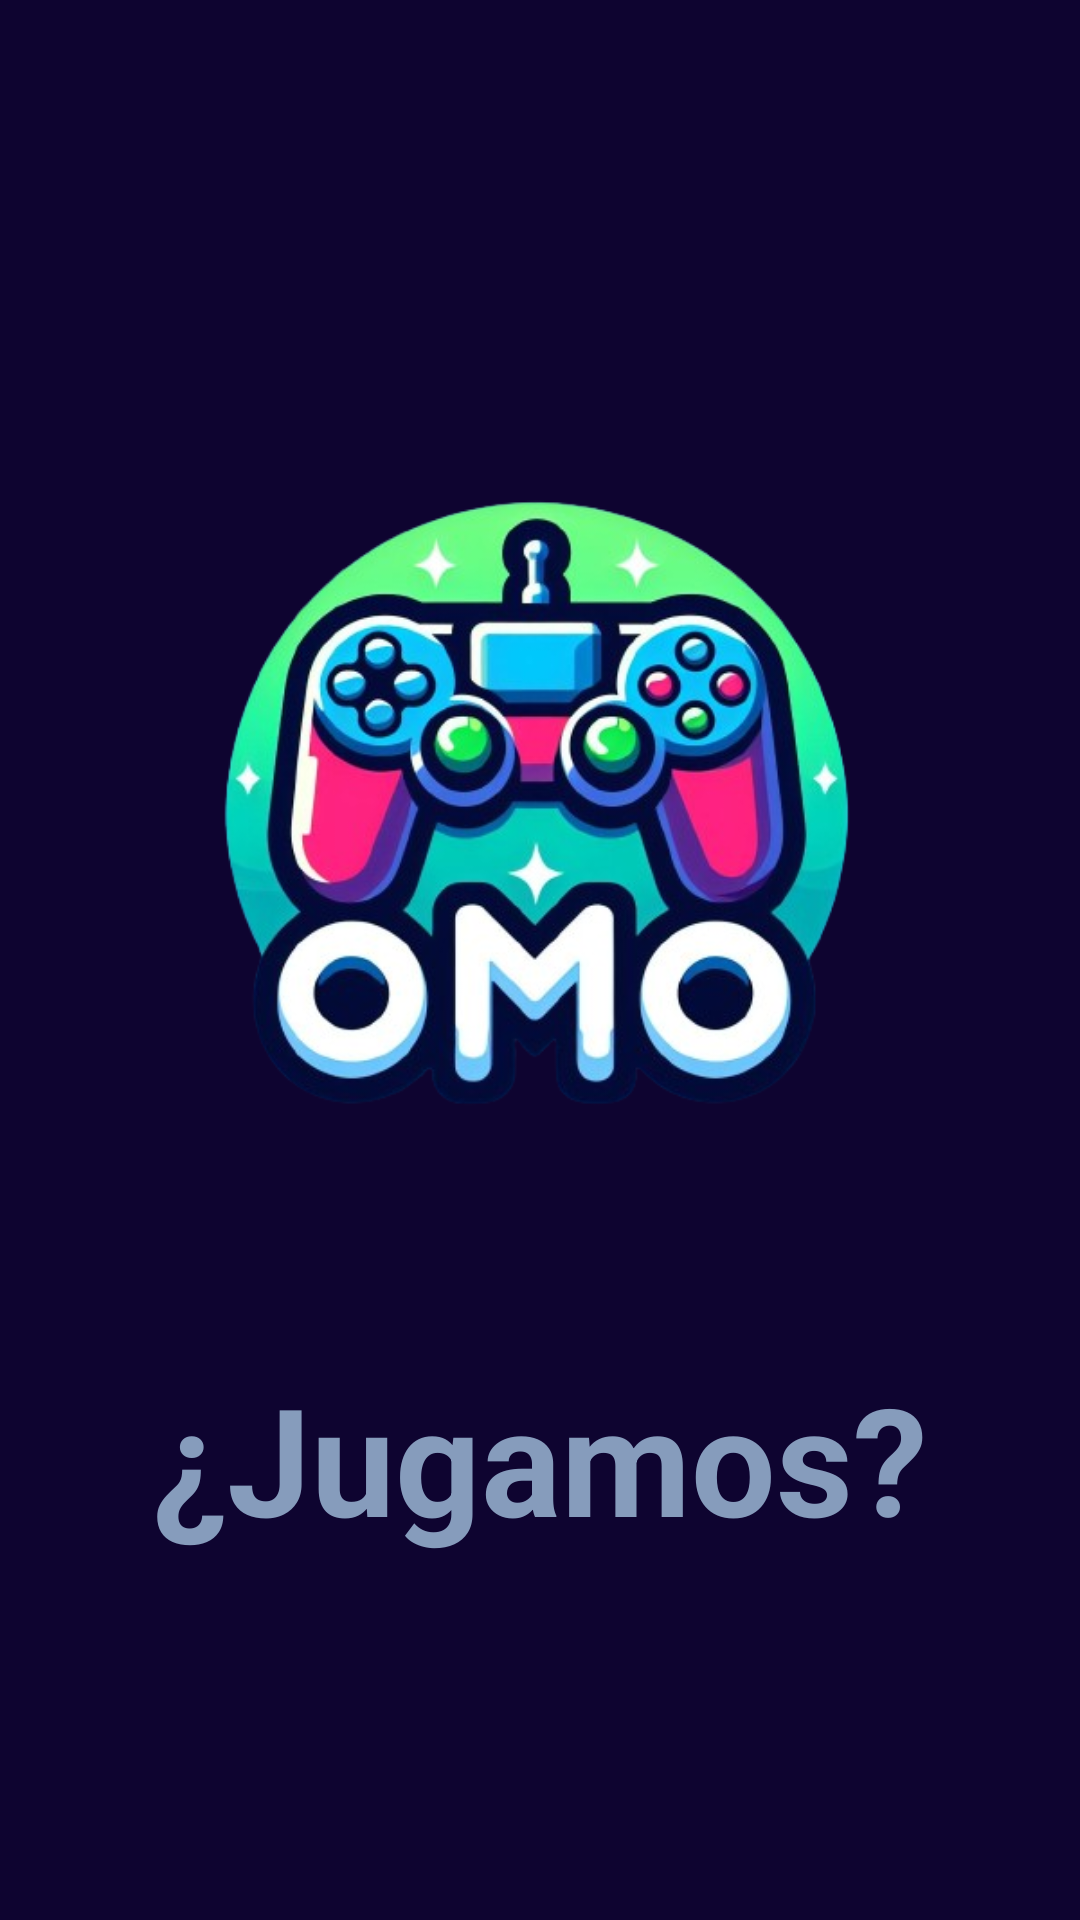

Layout XML and referenced resources for this Android screen:
<!-- AndroidManifest.xml: application theme Theme.CenecApp -->
<!-- res/layout/fragment_bienvenida.xml -->
<LinearLayout
    xmlns:android="http://schemas.android.com/apk/res/android"
    xmlns:tools="http://schemas.android.com/tools"
    android:layout_width="match_parent"
    android:layout_height="match_parent"
    android:orientation="vertical"
    android:background="@color/fondoPantalla"
    android:gravity="center"
    tools:context="Fragments.bienvenida">

    <ImageView
        android:id="@+id/splashImagen"
        android:layout_width="300dp"
        android:layout_height="300dp"
        android:src="@drawable/logofinal"
        />

    <TextView
        android:id="@+id/textView"
        android:layout_width="wrap_content"
        android:layout_height="wrap_content"
        android:layout_marginTop="32dp"
        android:text="@string/jugamos"
        android:textColor="@color/gris_roto"
        android:textSize="50sp"
        android:textStyle="bold"
       />



</LinearLayout>
<!-- resources referenced by this layout -->
<resources>
  <color name="fondoPantalla">#0E0430</color>
  <color name="gris_roto">#869cbc</color>
  <!-- drawable logofinal: png bitmap (drawable, 189547 bytes) -->
  <string name="jugamos">¿Jugamos?</string>
  <style name="Theme.CenecApp" parent="Theme.MaterialComponents.DayNight.NoActionBar">
          
          <item name="colorPrimary">@color/purple_500</item>
          <item name="colorPrimaryVariant">@color/purple_700</item>
          <item name="colorOnPrimary">@color/white</item>
          
          <item name="colorSecondary">@color/teal_200</item>
          <item name="colorSecondaryVariant">@color/teal_700</item>
          <item name="colorOnSecondary">@color/black</item>
          
          <item name="android:statusBarColor">?attr/colorPrimaryVariant</item>
          
      </style>
  <color name="purple_500">#FF6200EE</color>
  <color name="purple_700">#FF3700B3</color>
  <color name="white">#FFFFFFFF</color>
  <color name="teal_200">#FF03DAC5</color>
  <color name="teal_700">#FF018786</color>
  <color name="black">#FF000000</color>
</resources>
